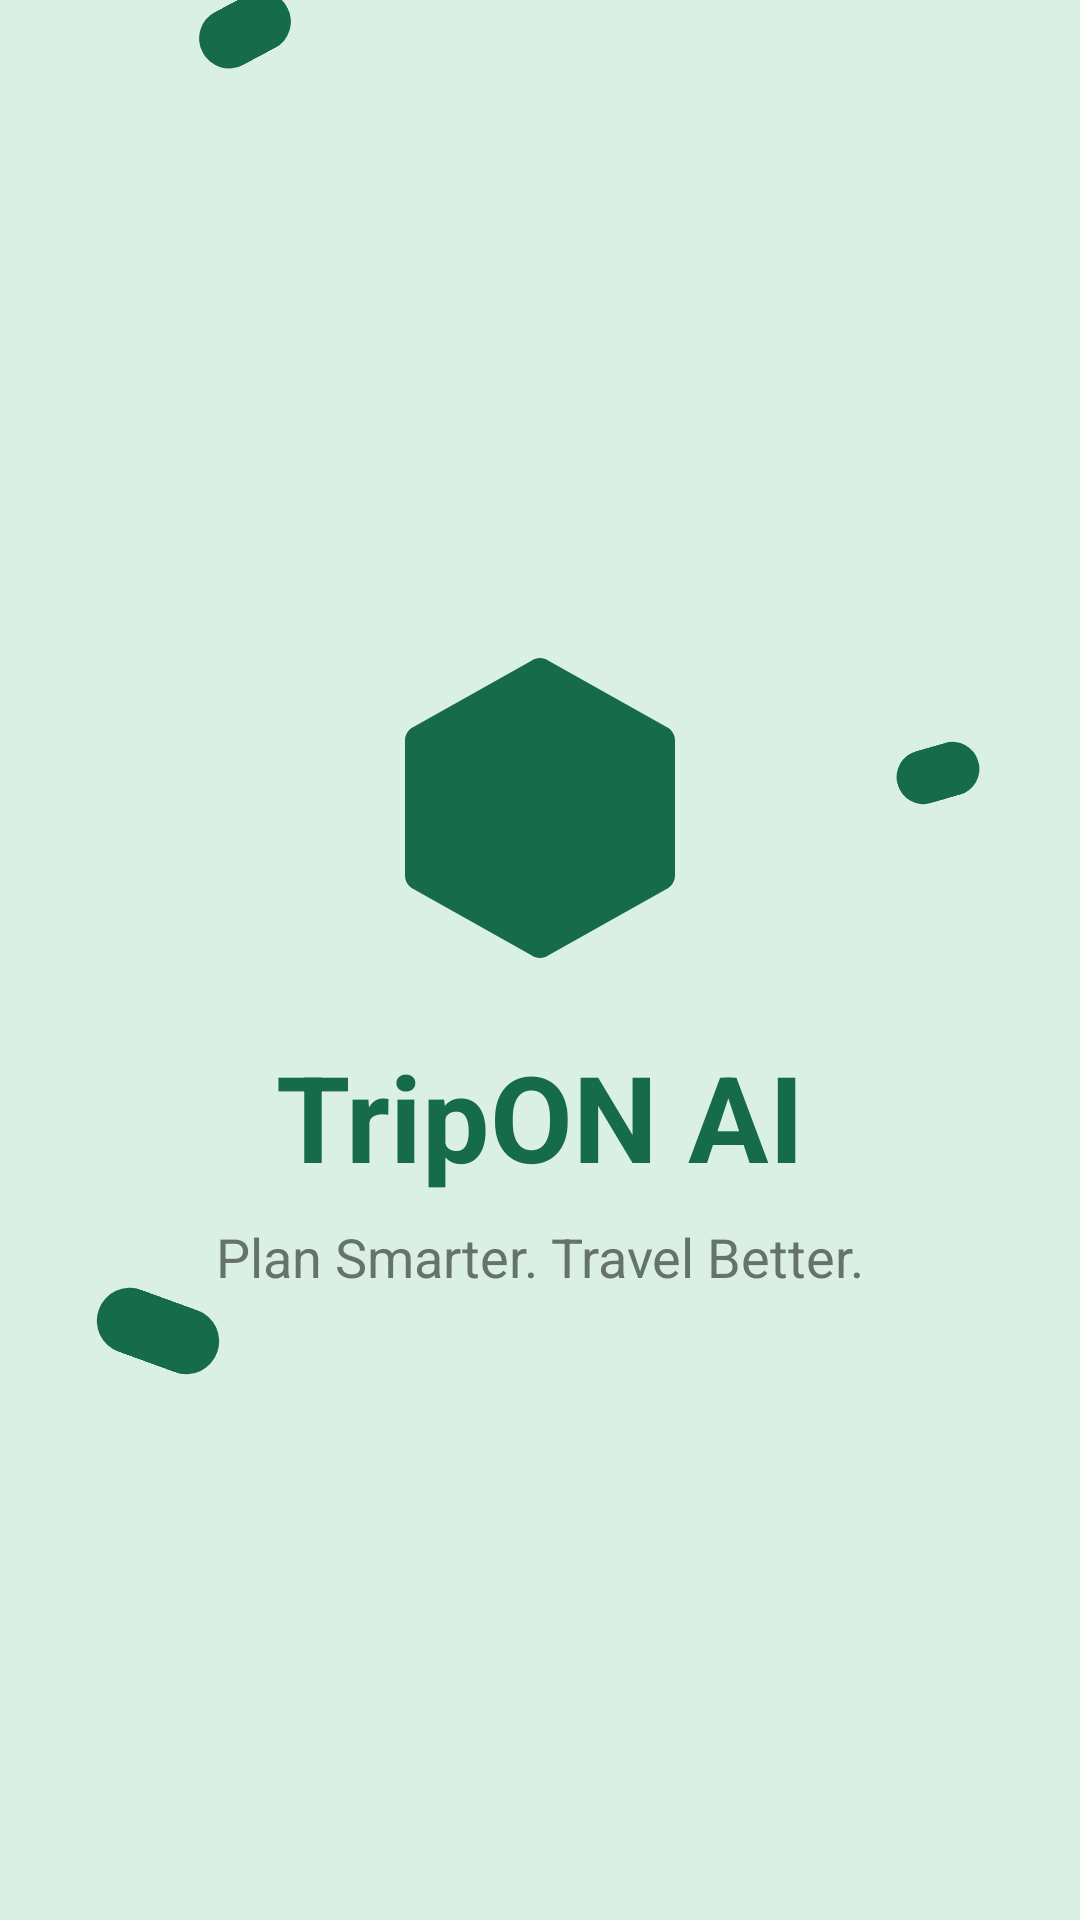

Android layout source for this screen:
<!-- AndroidManifest.xml: application theme Theme.TripOnAI -->
<!-- res/layout/fragment_splash.xml -->
<?xml version="1.0" encoding="utf-8"?>
<androidx.constraintlayout.widget.ConstraintLayout xmlns:android="http://schemas.android.com/apk/res/android"
    xmlns:app="http://schemas.android.com/apk/res-auto"
    android:layout_width="match_parent"
    android:layout_height="match_parent"
    android:fitsSystemWindows="true"
    android:background="@color/tripon_light_green">

    <View
        android:id="@+id/splash_shape_top"
        android:layout_width="32dp"
        android:layout_height="20dp"
        android:background="@drawable/bg_splash_shape"
        android:rotation="-28"
        app:layout_constraintEnd_toEndOf="parent"
        app:layout_constraintHorizontal_bias="0.2"
        app:layout_constraintStart_toStartOf="parent"
        app:layout_constraintTop_toTopOf="parent"
        app:layout_constraintVertical_bias="0.2" />

    <View
        android:id="@+id/splash_shape_left"
        android:layout_width="42dp"
        android:layout_height="22dp"
        android:background="@drawable/bg_splash_shape"
        android:rotation="20"
        app:layout_constraintBottom_toBottomOf="parent"
        app:layout_constraintEnd_toEndOf="parent"
        app:layout_constraintHorizontal_bias="0.1"
        app:layout_constraintStart_toStartOf="parent"
        app:layout_constraintTop_toTopOf="parent"
        app:layout_constraintVertical_bias="0.7" />

    <View
        android:id="@+id/splash_shape_right"
        android:layout_width="28dp"
        android:layout_height="18dp"
        android:background="@drawable/bg_splash_shape"
        android:rotation="-16"
        app:layout_constraintBottom_toBottomOf="parent"
        app:layout_constraintEnd_toEndOf="parent"
        app:layout_constraintHorizontal_bias="0.9"
        app:layout_constraintStart_toStartOf="parent"
        app:layout_constraintTop_toTopOf="parent"
        app:layout_constraintVertical_bias="0.4" />

    <LinearLayout
        android:layout_width="wrap_content"
        android:layout_height="wrap_content"
        android:gravity="center"
        android:orientation="vertical"
        app:layout_constraintBottom_toBottomOf="parent"
        app:layout_constraintEnd_toEndOf="parent"
        app:layout_constraintStart_toStartOf="parent"
        app:layout_constraintTop_toTopOf="parent">

        <ImageView
            android:id="@+id/iv_splash_logo"
            android:layout_width="120dp"
            android:layout_height="120dp"
            android:contentDescription="@string/app_name"
            android:src="@drawable/ic_logo" />

        <TextView
            android:id="@+id/tv_splash_title"
            android:layout_width="wrap_content"
            android:layout_height="wrap_content"
            android:layout_marginTop="16dp"
            android:text="@string/splash_title"
            android:textColor="@color/tripon_green"
            android:textSize="40sp"
            android:textStyle="bold" />

        <TextView
            android:id="@+id/tv_splash_tagline"
            android:layout_width="wrap_content"
            android:layout_height="wrap_content"
            android:layout_marginTop="8dp"
            android:text="@string/tagline"
            android:textColor="@color/tripon_secondary_text"
            android:textSize="18sp" />

    </LinearLayout>

</androidx.constraintlayout.widget.ConstraintLayout>
<!-- resources referenced by this layout -->
<resources>
  <color name="tripon_green">#176B4D</color>
  <color name="tripon_light_green">#DBF0E5</color>
  <color name="tripon_secondary_text">#66736B</color>
  <!-- drawable bg_splash_shape (drawable) -->
  <?xml version="1.0" encoding="utf-8"?>
  <shape xmlns:android="http://schemas.android.com/apk/res/android" android:shape="rectangle">
      <solid android:color="@color/tripon_green" />
      <corners android:radius="20dp" />
  </shape>
  <!-- drawable ic_logo (drawable) -->
  <vector xmlns:android="http://schemas.android.com/apk/res/android"
      android:width="24dp"
      android:height="24dp"
      android:viewportWidth="24"
      android:viewportHeight="24">
      <path
          android:fillColor="@color/tripon_green"
          android:pathData="M21,16.5C21,16.88 20.79,17.21 20.47,17.38L12.57,21.82C12.41,21.94 12.21,22 12,22C11.79,22 11.59,21.94 11.43,21.82L3.53,17.38C3.21,17.21 3,16.88 3,16.5V7.5C3,7.12 3.21,6.79 3.53,6.62L11.43,2.18C11.59,2.06 11.79,2 12,2C12.21,2 12.41,2.06 12.57,2.18L20.47,6.62C20.79,6.79 21,7.12 21,7.5V16.5Z" />
  </vector>
  <string name="app_name">TripON AI</string>
  <string name="splash_title">TripON AI</string>
  <string name="tagline">Plan Smarter. Travel Better.</string>
  <style name="Theme.TripOnAI" parent="Theme.MaterialComponents.Light.NoActionBar">
          
          <item name="colorPrimary">@color/tripon_green</item>
          <item name="colorPrimaryVariant">@color/primary_variant</item>
          <item name="colorOnPrimary">@color/tripon_white</item>
          
          <item name="colorSecondary">@color/tripon_light_green</item>
          <item name="colorSecondaryVariant">@color/secondary_variant</item>
          <item name="colorOnSecondary">@color/tripon_green</item>
  
          
          <item name="android:windowBackground">@color/tripon_background</item>
          <item name="android:windowNoTitle">true</item>
          <item name="android:windowActionBar">false</item>
  
          
          <item name="android:statusBarColor">@android:color/transparent</item>
          <item name="android:navigationBarColor">@android:color/transparent</item>
          <item name="android:windowLightStatusBar">true</item>
          <item name="android:windowDrawsSystemBarBackgrounds">true</item>
      </style>
  <color name="primary_variant">#0E4D34</color>
  <color name="tripon_white">#FFFFFF</color>
  <color name="secondary_variant">#B8D9C8</color>
  <color name="tripon_background">#F6F9F7</color>
</resources>
